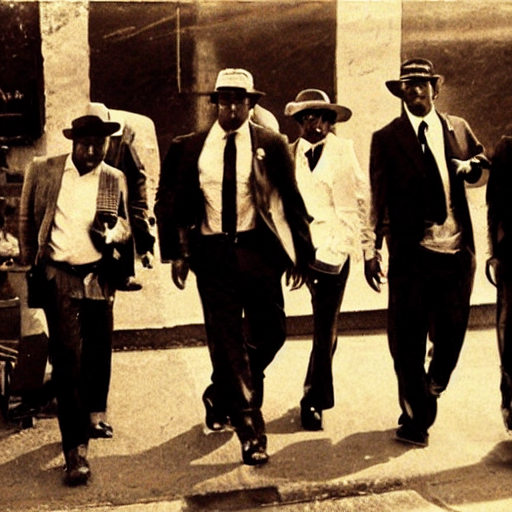
Generation parameters embedded in this image by AUTOMATIC1111 Stable Diffusion web UI or a fork of it (Forge, ...) (PNG 'parameters' text chunk):
gangsters
Steps: 100, Sampler: DPM++ 2M, Schedule type: Karras, CFG scale: 7, Seed: 1, Size: 512x512, Model hash: 6ce0161689, Model: v1-5-pruned-emaonly, Version: v1.10.1